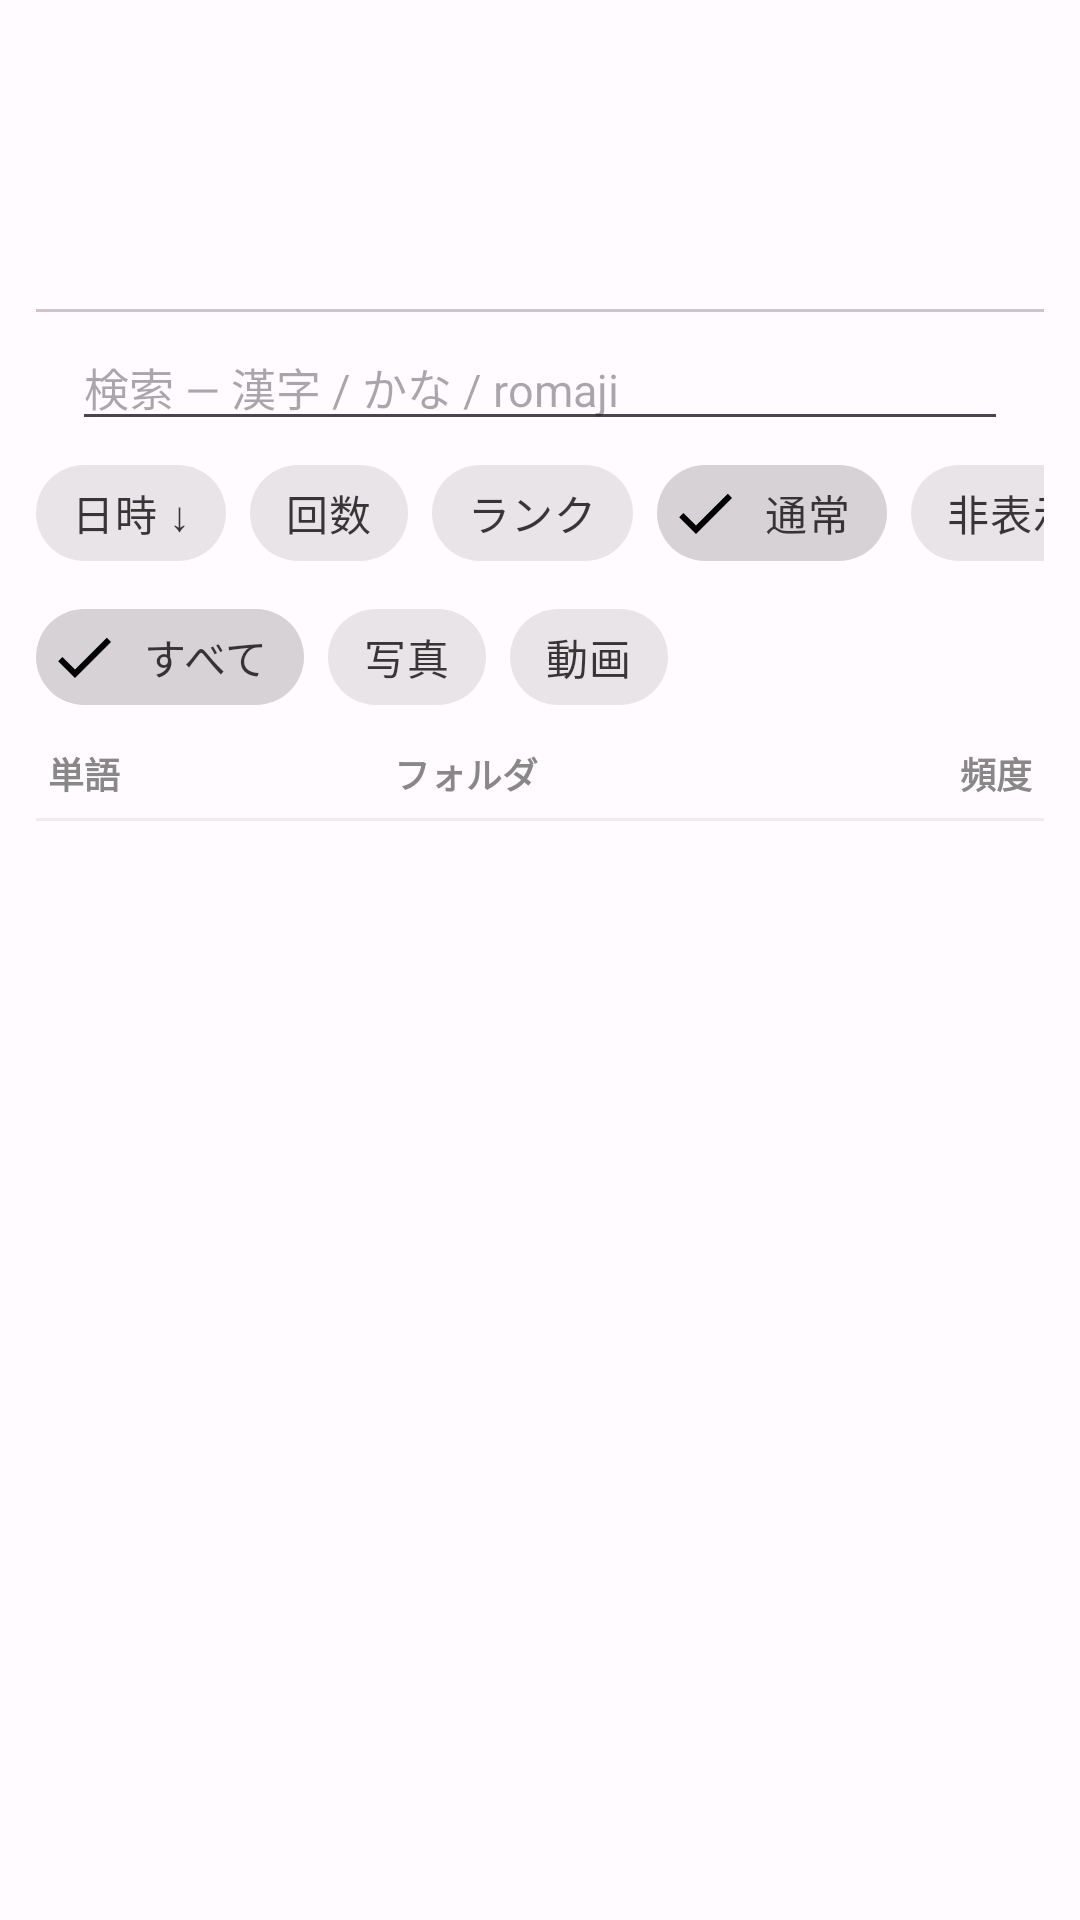

Write the Android layout XML for this screen, with the resource values it uses.
<!-- AndroidManifest.xml: application theme Theme.AnkiDict -->
<!-- res/layout/activity_extracted_list.xml -->
<?xml version="1.0" encoding="utf-8"?>
<LinearLayout xmlns:android="http://schemas.android.com/apk/res/android"
    xmlns:app="http://schemas.android.com/apk/res-auto"
    android:layout_width="match_parent"
    android:layout_height="match_parent"
    android:fitsSystemWindows="true"
    android:orientation="vertical"
    android:padding="12dp">

    <LinearLayout
        android:layout_width="match_parent"
        android:layout_height="wrap_content"
        android:gravity="center_vertical"
        android:orientation="horizontal"
        android:paddingBottom="4dp">

        <ImageButton
            android:id="@+id/backButton"
            android:layout_width="40dp"
            android:layout_height="40dp"
            android:background="?attr/selectableItemBackgroundBorderless"
            android:contentDescription="@string/navigate_back"
            android:padding="8dp"
            android:src="@drawable/ic_arrow_back" />

        <TextView
            android:id="@+id/listTitleText"
            android:layout_width="0dp"
            android:layout_height="wrap_content"
            android:layout_marginStart="8dp"
            android:layout_weight="1"
            android:textSize="18sp"
            android:textStyle="bold" />

    </LinearLayout>

    
    <com.google.android.material.tabs.TabLayout
        android:id="@+id/listTabs"
        android:layout_width="match_parent"
        android:layout_height="wrap_content"
        app:tabGravity="fill"
        app:tabMode="fixed" />

    
    <EditText
        android:id="@+id/searchEditText"
        android:layout_width="match_parent"
        android:layout_height="wrap_content"
        android:layout_marginStart="12dp"
        android:layout_marginEnd="12dp"
        android:layout_marginTop="4dp"
        android:hint="@string/hint_search_words"
        android:imeOptions="actionSearch"
        android:inputType="text"
        android:maxLines="1"
        android:textSize="15sp" />

    
    <HorizontalScrollView
        android:id="@+id/sortAndFilterScrollView"
        android:layout_width="match_parent"
        android:layout_height="wrap_content"
        android:scrollbars="none">

        <com.google.android.material.chip.ChipGroup
            android:id="@+id/sortAndFilterChipGroup"
            android:layout_width="wrap_content"
            android:layout_height="wrap_content"
            app:singleLine="true">

            <com.google.android.material.chip.Chip
                android:id="@+id/sortDateChip"
                style="@style/Widget.MaterialComponents.Chip.Filter"
                android:layout_width="wrap_content"
                android:layout_height="wrap_content"
                android:checkable="false"
                android:text="日時 ↓"
                app:checkedIconVisible="false" />

            <com.google.android.material.chip.Chip
                android:id="@+id/sortCountChip"
                style="@style/Widget.MaterialComponents.Chip.Filter"
                android:layout_width="wrap_content"
                android:layout_height="wrap_content"
                android:checkable="false"
                android:text="回数"
                app:checkedIconVisible="false" />

            <com.google.android.material.chip.Chip
                android:id="@+id/sortRankChip"
                style="@style/Widget.MaterialComponents.Chip.Filter"
                android:layout_width="wrap_content"
                android:layout_height="wrap_content"
                android:checkable="false"
                android:text="ランク"
                app:checkedIconVisible="false" />

            <com.google.android.material.chip.Chip
                android:id="@+id/filterActiveChip"
                style="@style/Widget.MaterialComponents.Chip.Filter"
                android:layout_width="wrap_content"
                android:layout_height="wrap_content"
                android:checkable="true"
                android:checked="true"
                android:text="@string/filter_active" />

            <com.google.android.material.chip.Chip
                android:id="@+id/filterHiddenChip"
                style="@style/Widget.MaterialComponents.Chip.Filter"
                android:layout_width="wrap_content"
                android:layout_height="wrap_content"
                android:checkable="true"
                android:checked="false"
                android:text="@string/filter_hidden" />

            <com.google.android.material.chip.Chip
                android:id="@+id/filterArchiveChip"
                style="@style/Widget.MaterialComponents.Chip.Filter"
                android:layout_width="wrap_content"
                android:layout_height="wrap_content"
                android:checkable="true"
                android:checked="false"
                android:text="@string/filter_archived" />

        </com.google.android.material.chip.ChipGroup>

    </HorizontalScrollView>

    
    <com.google.android.material.chip.ChipGroup
        android:id="@+id/sourceFilterChipGroup"
        android:layout_width="match_parent"
        android:layout_height="wrap_content"
        app:selectionRequired="true"
        app:singleLine="true"
        app:singleSelection="true">

        <com.google.android.material.chip.Chip
            android:id="@+id/filterSourceAllChip"
            style="@style/Widget.MaterialComponents.Chip.Filter"
            android:layout_width="wrap_content"
            android:layout_height="wrap_content"
            android:checkable="true"
            android:checked="true"
            android:text="@string/filter_source_all" />

        <com.google.android.material.chip.Chip
            android:id="@+id/filterSourcePhotoChip"
            style="@style/Widget.MaterialComponents.Chip.Filter"
            android:layout_width="wrap_content"
            android:layout_height="wrap_content"
            android:checkable="true"
            android:checked="false"
            android:text="@string/filter_source_photo" />

        <com.google.android.material.chip.Chip
            android:id="@+id/filterSourceVideoChip"
            style="@style/Widget.MaterialComponents.Chip.Filter"
            android:layout_width="wrap_content"
            android:layout_height="wrap_content"
            android:checkable="true"
            android:checked="false"
            android:text="@string/filter_source_video" />

    </com.google.android.material.chip.ChipGroup>

    
    <LinearLayout
        android:layout_width="match_parent"
        android:layout_height="wrap_content"
        android:orientation="horizontal"
        android:paddingHorizontal="4dp"
        android:paddingVertical="6dp">

        <TextView
            android:id="@+id/colFirstHeader"
            android:layout_width="0dp"
            android:layout_height="wrap_content"
            android:layout_weight="2"
            android:text="@string/col_word"
            android:textColor="#888888"
            android:textSize="12sp"
            android:textStyle="bold" />

        <TextView
            android:id="@+id/colSecondHeader"
            android:layout_width="0dp"
            android:layout_height="wrap_content"
            android:layout_weight="2"
            android:paddingHorizontal="6dp"
            android:text="@string/label_folder"
            android:textColor="#888888"
            android:textSize="12sp"
            android:textStyle="bold" />

        <TextView
            android:layout_width="0dp"
            android:layout_height="wrap_content"
            android:layout_weight="2"
            android:gravity="end"
            android:text="@string/col_frequency"
            android:textColor="#888888"
            android:textSize="12sp"
            android:textStyle="bold" />

    </LinearLayout>

    <View
        android:layout_width="match_parent"
        android:layout_height="1dp"
        android:background="#22888888" />

    <FrameLayout
        android:layout_width="match_parent"
        android:layout_height="0dp"
        android:layout_weight="1">

        <androidx.recyclerview.widget.RecyclerView
            android:id="@+id/occurrencesRecyclerView"
            android:layout_width="match_parent"
            android:layout_height="match_parent"
            android:clipToPadding="false" />

        <TextView
            android:id="@+id/emptyOccurrencesText"
            android:layout_width="wrap_content"
            android:layout_height="wrap_content"
            android:layout_gravity="center"
            android:text="@string/no_extracted_items"
            android:textColor="#888888"
            android:textSize="15sp"
            android:visibility="gone" />

    </FrameLayout>

</LinearLayout>
<!-- resources referenced by this layout -->
<resources>
  <string name="col_frequency">頻度</string>
  <string name="col_word">単語</string>
  <string name="filter_active">通常</string>
  <string name="filter_archived">アーカイブ</string>
  <string name="filter_hidden">非表示</string>
  <string name="filter_source_all">すべて</string>
  <string name="filter_source_photo">写真</string>
  <string name="filter_source_video">動画</string>
  <string name="hint_search_words">検索 — 漢字 / かな / romaji</string>
  <string name="label_folder">フォルダ</string>
  <string name="navigate_back">戻る</string>
  <string name="no_extracted_items">データがありません</string>
  <color name="md_theme_light_primary">#37092e</color>
  <color name="md_theme_light_onPrimary">#ffffff</color>
  <color name="md_theme_light_primaryContainer">#ffd7ef</color>
  <color name="md_theme_light_onPrimaryContainer">#3a0031</color>
  <color name="md_theme_light_inversePrimary">#ffade5</color>
  <color name="md_theme_light_secondary">#6f5766</color>
  <color name="md_theme_light_onSecondary">#ffffff</color>
  <color name="md_theme_light_secondaryContainer">#fadaec</color>
  <color name="md_theme_light_onSecondaryContainer">#281622</color>
  <color name="md_theme_light_tertiary">#815340</color>
  <color name="md_theme_light_onTertiary">#ffffff</color>
  <color name="md_theme_light_tertiaryContainer">#ffdbcd</color>
  <color name="md_theme_light_onTertiaryContainer">#321205</color>
  <color name="md_theme_light_error">#ba1a1a</color>
  <color name="md_theme_light_onError">#ffffff</color>
  <color name="md_theme_light_errorContainer">#ffdad6</color>
  <color name="md_theme_light_onErrorContainer">#410002</color>
  <color name="md_theme_light_background">#fffbff</color>
  <color name="md_theme_light_onBackground">#1f1a1d</color>
  <color name="md_theme_light_surface">#fffbff</color>
  <color name="md_theme_light_onSurface">#1f1a1d</color>
  <color name="md_theme_light_surfaceVariant">#efdee6</color>
  <color name="md_theme_light_onSurfaceVariant">#4f444a</color>
  <color name="md_theme_light_surfaceDim">#e1d7db</color>
  <color name="md_theme_light_surfaceBright">#fff8f9</color>
  <color name="md_theme_light_surfaceContainerLowest">#ffffff</color>
  <color name="md_theme_light_surfaceContainerLow">#fbf1f4</color>
  <color name="md_theme_light_surfaceContainer">#f6ebef</color>
  <color name="md_theme_light_surfaceContainerHigh">#f0e6e9</color>
  <color name="md_theme_light_surfaceContainerHighest">#eae0e3</color>
  <color name="md_theme_light_outline">#81737a</color>
  <color name="md_theme_light_outlineVariant">#d2c2ca</color>
  <color name="md_theme_light_inverseSurface">#342f32</color>
  <color name="md_theme_light_inverseOnSurface">#f8eef1</color>
</resources>
